12-way image classification set "Mushroom-Classification-Dataset" from GitHub (aster-w-ylsh/Mushroom-Classification-Dataset); label vocabulary: Amanita muscaria, Cantharellus cibarius, Coprinus comatus, Flammulina velutipes, Macrolepiota procera, Pleurotus ostreatus, Apioperdon pyriforme, Boletus edulis, Fomes fomentarius, Hericium coralloides, Lycoperdon perlatum, Tremella mesenterica.

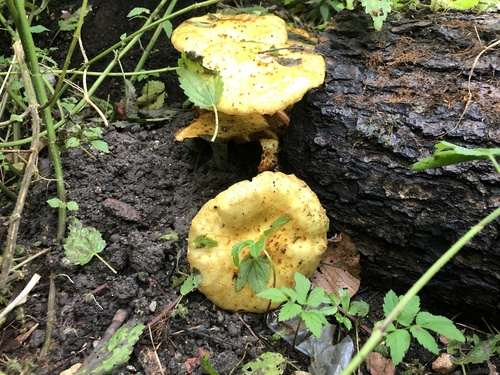
Label: Cantharellus cibarius

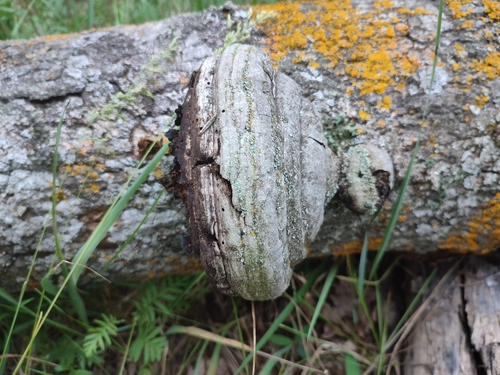
Label: Fomes fomentarius

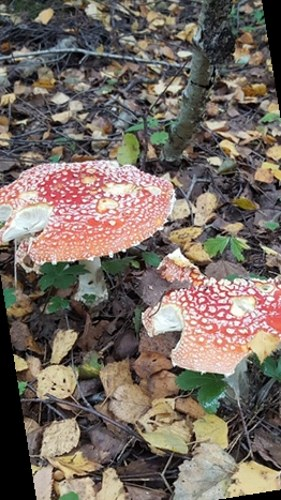
Label: Amanita muscaria

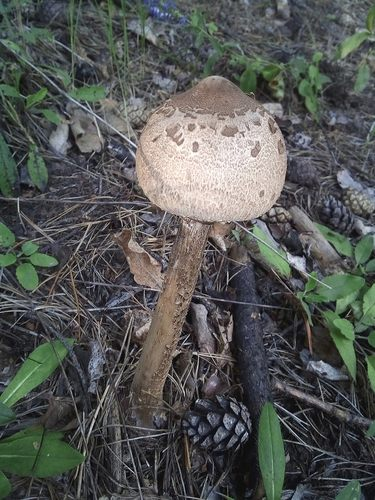
Label: Macrolepiota procera

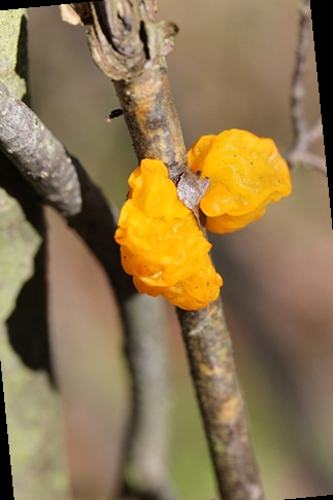
Label: Tremella mesenterica

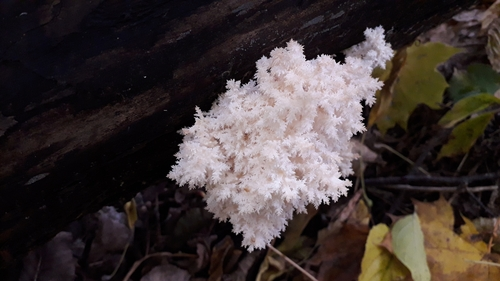
Label: Hericium coralloides
